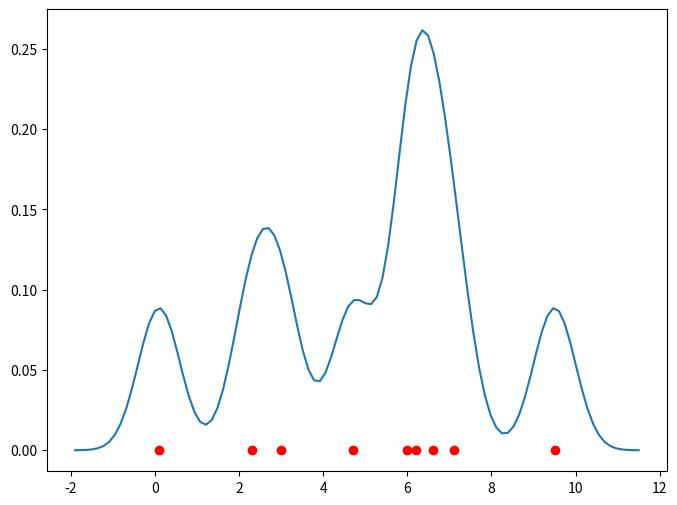

Source code (Python):
import numpy as np
import matplotlib.pyplot as plt


def gaussian(u):
    return 1 / np.sqrt(2 * np.pi) * np.exp(-u ** 2 / 2)


def kde(x_samples, h, K=gaussian):
    # データ数
    n = len(x_samples)

    X = np.linspace(min(x_samples) - 2, max(x_samples) + 2, 100)

    estimated = np.zeros(len(X))
    for x_sample in x_samples:
        func_output = []
        for x in X:
            k = K((x - x_sample) / h)
            func_output.append(k)
        estimated += np.array(func_output)

    estimated /= n * h
    return X, estimated


def plot_estimeted(X, estimated, x_samples):
    fig = plt.figure(figsize=(8, 6))
    ax = fig.add_subplot(111)
    ax.plot(X, estimated)
    ax.plot(x_samples, [0] * len(x_samples), 'ro')
    fig.savefig('kde.png')


if __name__ == '__main__':
    # kernel density estimation

    # サンプル生成
    x_samples = [0.1, 2.3, 3.0, 4.7, 6.0, 6.2, 6.6, 7.1, 9.5]
    print(x_samples)

    # KDEのバンド幅を設定
    h = 0.5

    X, estimated = kde(x_samples, h)
    plot_estimeted(X, estimated, x_samples)
